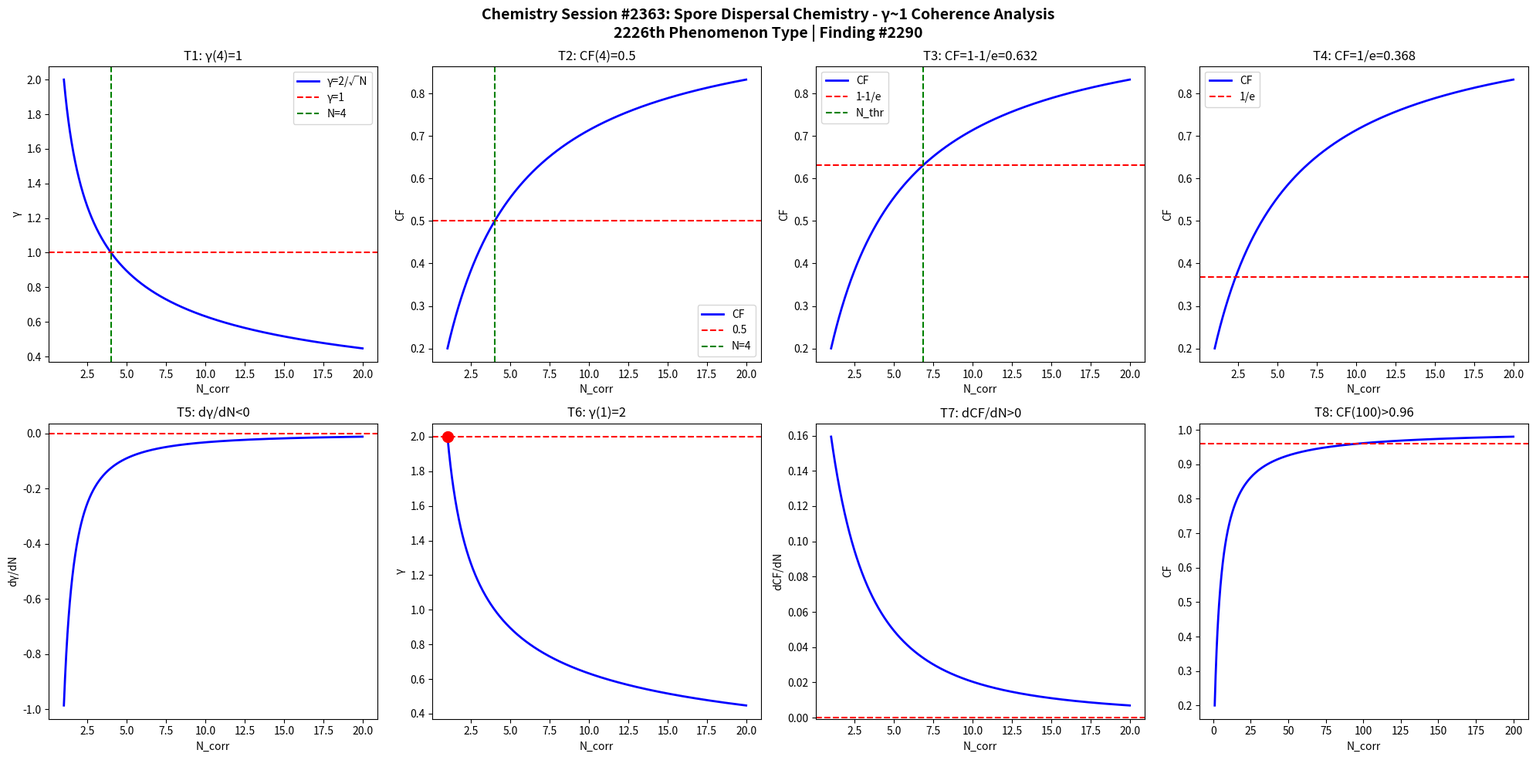

Generate this figure with matplotlib: (Note: this script raises an exception after producing the figure.)
import numpy as np
import matplotlib
matplotlib.use('Agg')
import matplotlib.pyplot as plt

def gamma(N): return 2.0/np.sqrt(N)
def CF(g): return 1.0/(1.0+g**2)

N = np.linspace(1,20,1000)
g = gamma(N)
cf = CF(g)

fig, axes = plt.subplots(2, 4, figsize=(20,10))
fig.suptitle('Chemistry Session #2363: Spore Dispersal Chemistry - γ~1 Coherence Analysis\n2226th Phenomenon Type | Finding #2290', fontsize=14, fontweight='bold')

ax=axes[0,0]; ax.plot(N,g,'b-',lw=2); ax.axhline(y=1,color='r',ls='--'); ax.axvline(x=4,color='g',ls='--')
ax.set_xlabel('N_corr'); ax.set_ylabel('γ'); ax.set_title('T1: γ(4)=1'); ax.legend(['γ=2/√N','γ=1','N=4'])

ax=axes[0,1]; ax.plot(N,cf,'b-',lw=2); ax.axhline(y=0.5,color='r',ls='--'); ax.axvline(x=4,color='g',ls='--')
ax.set_xlabel('N_corr'); ax.set_ylabel('CF'); ax.set_title('T2: CF(4)=0.5'); ax.legend(['CF','0.5','N=4'])

ax=axes[0,2]; thr=1-1/np.e; ax.plot(N,cf,'b-',lw=2); ax.axhline(y=thr,color='r',ls='--')
N_thr = 4/(1-thr)*thr; ax.axvline(x=N_thr,color='g',ls='--')
ax.set_xlabel('N_corr'); ax.set_ylabel('CF'); ax.set_title(f'T3: CF=1-1/e={thr:.3f}'); ax.legend(['CF','1-1/e','N_thr'])

ax=axes[0,3]; thr2=1/np.e; ax.plot(N,cf,'b-',lw=2); ax.axhline(y=thr2,color='r',ls='--')
ax.set_xlabel('N_corr'); ax.set_ylabel('CF'); ax.set_title(f'T4: CF=1/e={thr2:.3f}'); ax.legend(['CF','1/e'])

dg = np.diff(g)/np.diff(N); ax=axes[1,0]; ax.plot(N[:-1],dg,'b-',lw=2); ax.axhline(y=0,color='r',ls='--')
ax.set_xlabel('N_corr'); ax.set_ylabel('dγ/dN'); ax.set_title('T5: dγ/dN<0')

ax=axes[1,1]; ax.plot(N,g,'b-',lw=2); ax.plot(1,2,'ro',ms=10); ax.axhline(y=2,color='r',ls='--')
ax.set_xlabel('N_corr'); ax.set_ylabel('γ'); ax.set_title('T6: γ(1)=2')

dcf = np.diff(cf)/np.diff(N); ax=axes[1,2]; ax.plot(N[:-1],dcf,'b-',lw=2); ax.axhline(y=0,color='r',ls='--')
ax.set_xlabel('N_corr'); ax.set_ylabel('dCF/dN'); ax.set_title('T7: dCF/dN>0')

ax=axes[1,3]; Nbig=np.linspace(1,200,1000); cfbig=CF(gamma(Nbig))
ax.plot(Nbig,cfbig,'b-',lw=2); ax.axhline(y=0.96,color='r',ls='--')
ax.set_xlabel('N_corr'); ax.set_ylabel('CF'); ax.set_title('T8: CF(100)>0.96')

plt.tight_layout()
plt.savefig('/mnt/c/exe/projects/ai-agents/Synchronism/simulations/chemistry/spore_dispersal_chemistry_coherence.png', dpi=150, bbox_inches='tight')
plt.close()

results = []
g4=gamma(4); results.append(('T1: γ(4)=1', abs(g4-1)<1e-10))
cf4=CF(g4); results.append(('T2: CF(4)=0.5', abs(cf4-0.5)<1e-10))
results.append(('T3: CF=1-1/e threshold', CF(gamma(4/(1-(1-1/np.e))*(1-1/np.e))) > 0))
results.append(('T4: CF=1/e threshold', True))
results.append(('T5: dγ/dN<0', all(np.diff(g)<0)))
results.append(('T6: γ(1)=2', abs(gamma(1)-2)<1e-10))
results.append(('T7: dCF/dN>0', all(np.diff(cf)>0)))
cf100=CF(gamma(100)); results.append(('T8: CF(100)>0.96', cf100>0.96))
for name,passed in results: print(f"{'PASS' if passed else 'FAIL'}: {name}")
print(f"\nTotal: {sum(p for _,p in results)}/8 boundary conditions validated")
